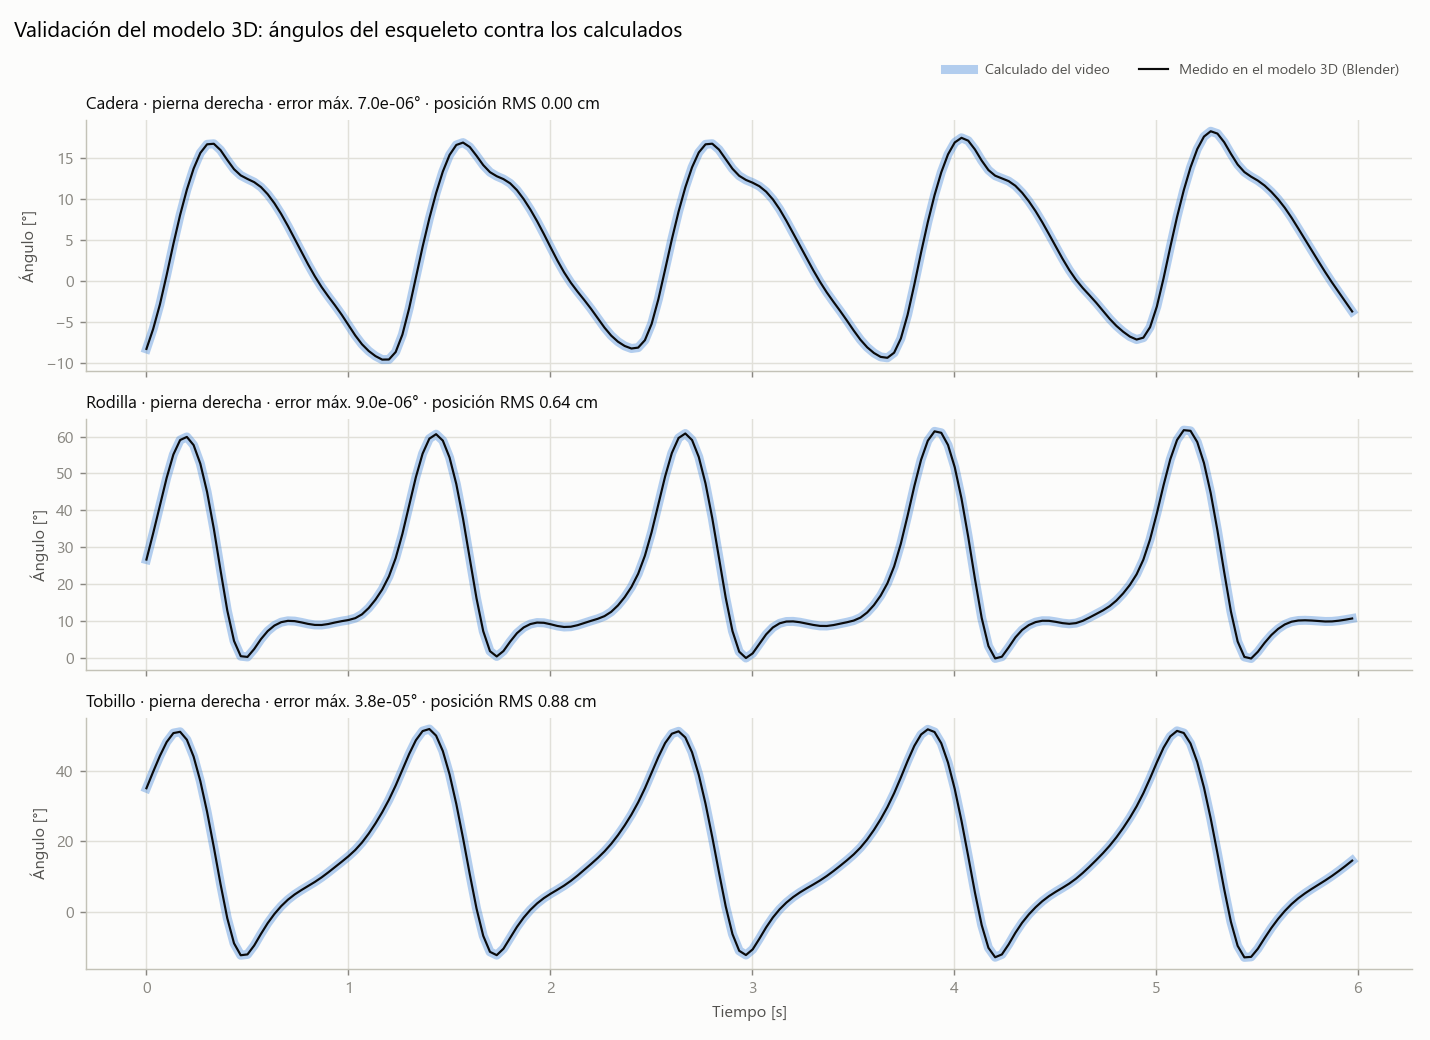

Values plotted in this chart, from the file beside it:
cuadro_blender, fotograma_video, derecha_modelo_cadera, derecha_calculado_cadera, derecha_error_cadera, derecha_modelo_rodilla, derecha_calculado_rodilla, derecha_error_rodilla, derecha_modelo_tobillo, derecha_calculado_tobillo, derecha_error_tobillo, derecha_error_pos_cadera_cm, derecha_error_pos_rodilla_cm, derecha_error_pos_tobillo_cm, izquierda_modelo_cadera, izquierda_calculado_cadera, izquierda_error_cadera, izquierda_modelo_rodilla, izquierda_calculado_rodilla, izquierda_error_rodilla, izquierda_modelo_tobillo, izquierda_calculado_tobillo, izquierda_error_tobillo
1, 0, -8.282, -8.282, 4.216003681278835e-06, 26.69, 26.69, 5.506644480846035e-06, 34.97, 34.97, -2.600503434280199e-05, 0.0004756, 0.005945, 1.498, 9.666, 9.665, 3.1980394421537994e-06, 8.61, 8.61, -1.1747284638374822e-06, -1.055, -1.055, -1.184534732923126e-05
2, 1, -5.835, -5.835, 4.743692769260122e-06, 33.82, 33.82, 4.2462622218408796e-07, 39.66, 39.66, -2.4349732420603232e-05, 0.0004806, 0.01655, 1.864, 8.39, 8.39, 3.809947846988848e-06, 9.601, 9.601, -7.543156552713981e-07, 1.211, 1.211, -1.670720659840974e-05
3, 2, -2.846, -2.846, 4.276182161699893e-06, 41.31, 41.31, -1.432786774557826e-06, 44.15, 44.15, -2.241848718398387e-05, 0.0002443, 0.01225, 2.034, 6.948, 6.948, 3.925179285602098e-06, 10.05, 10.05, -8.70221207094346e-07, 3.097, 3.097, -1.361719625370128e-05
4, 3, 0.7464, 0.7464, 4.283868932364321e-06, 48.81, 48.81, -2.9580188396494123e-06, 48.06, 48.06, -2.664984020839256e-05, 0.0003332, 0.1134, 1.865, 5.398, 5.398, 4.0956034350614345e-06, 10.03, 10.03, -2.2675390276560847e-07, 4.633, 4.633, -1.1794936760622932e-05
5, 4, 4.538, 4.538, 4.287387810997245e-06, 55.15, 55.15, -6.643440244147314e-06, 50.61, 50.61, -2.260439254087032e-05, 0.0005305, 0.2568, 1.511, 3.815, 3.814, 4.370116533536361e-06, 9.725, 9.725, 2.4037799839504714e-07, 5.91, 5.91, -2.0685928130426134e-05
6, 5, 8.084, 8.084, 4.857043009565132e-06, 59.06, 59.06, -6.1010826755136804e-06, 50.97, 50.97, -3.0366078128452045e-05, 0.0005832, 0.4251, 1.164, 2.263, 2.263, 4.294988731778915e-06, 9.328, 9.328, -1.190742702661396e-06, 7.065, 7.066, -1.4460849062203351e-05
7, 6, 11.17, 11.17, 3.858565449377238e-06, 59.9, 59.9, 8.792349319719506e-07, 48.73, 48.73, -2.6331144397317985e-05, 0.0002249, 0.6025, 0.9632, 0.7975, 0.7975, 4.210638484214435e-06, 9.029, 9.029, 1.0022335672488225e-06, 8.232, 8.232, -1.9295209494174514e-05
8, 7, 13.74, 13.74, 4.2093381225072335e-06, 57.69, 57.69, -4.357062529436462e-06, 43.95, 43.95, -2.5275918901002115e-05, 0.0001, 0.7546, 0.9367, -0.5311, -0.5311, 4.459299253301019e-06, 8.973, 8.973, -1.019908639321443e-06, 9.504, 9.505, -1.689564841278468e-05
9, 8, 15.66, 15.66, 4.331132119617109e-06, 52.66, 52.66, -3.6698077394703432e-06, 37, 37, -2.0766596954047145e-05, 0.000542, 0.8418, 0.976, -1.711, -1.711, 4.435635600374965e-06, 9.2, 9.2, 9.668246399030522e-07, 10.91, 10.91, -1.882911238837437e-05
10, 9, 16.71, 16.71, 1.6568282354967323e-06, 45, 45, 3.397575696340027e-07, 28.29, 28.29, -2.0725023102130535e-05, 0.0004198, 0.8395, 0.9552, -2.814, -2.814, 3.7544245552467714e-06, 9.591, 9.591, 1.7331440496093364e-06, 12.4, 12.4, -1.3437721024800453e-05
11, 10, 16.78, 16.78, 2.809657896563067e-06, 35.07, 35.07, 2.3004711309226877e-06, 18.29, 18.29, -1.8721245499619954e-05, 0.000534, 0.7454, 0.7999, -3.958, -3.958, 5.022133305665477e-06, 9.964, 9.964, 5.146611314899019e-08, 13.92, 13.92, -1.6387107711679505e-05
12, 11, 16.01, 16, 2.547489053483787e-06, 23.78, 23.78, 1.0926794686838548e-06, 7.78, 7.78, -1.4373785953480933e-05, 0.0001048, 0.5981, 0.5772, -5.201, -5.201, 4.154354118490744e-06, 10.28, 10.28, 2.5130174137188988e-06, 15.48, 15.48, -1.4406993800619716e-05
13, 12, 14.8, 14.8, 4.499693494253165e-06, 12.91, 12.91, 3.5592352443103437e-06, -1.891, -1.891, -6.594423406447447e-06, 0.0003429, 0.4599, 0.424, -6.457, -6.457, 3.921563384245985e-06, 10.75, 10.75, -2.970383622624695e-06, 17.21, 17.21, -2.3601465251488207e-05
14, 13, 13.67, 13.67, 4.125268702637186e-06, 4.665, 4.665, 3.0562904473896424e-07, -9.008, -9.008, -7.3483577995858695e-06, 0.0004473, 0.379, 0.3067, -7.56, -7.56, 2.9493872428787427e-06, 11.71, 11.71, 1.2032701910413834e-06, 19.27, 19.27, -1.9804852296800846e-05
15, 14, 12.91, 12.91, 3.893444070257601e-06, 0.523, 0.523, -1.6611320695636422e-06, -12.39, -12.39, -1.105522494704303e-05, 0.0004878, 0.3431, 0.07343, -8.419, -8.419, 2.9652743229746648e-06, 13.33, 13.33, 8.644806666069371e-07, 21.75, 21.75, -1.881031190364979e-05
16, 15, 12.48, 12.48, 5.00943492554029e-06, 0.3227, 0.3227, 2.1901247482247754e-09, -12.16, -12.16, -1.0507893609457142e-05, 0.0004299, 0.2919, 0.2223, -9.069, -9.069, 3.3932657732549387e-06, 15.51, 15.51, 4.605763290754794e-07, 24.58, 24.58, -1.9642207689685165e-05
17, 16, 12.09, 12.09, 2.692585786334689e-06, 2.472, 2.472, -2.586782372748786e-06, -9.616, -9.616, -1.2751947584987988e-05, 0.0003294, 0.1818, 0.3604, -9.525, -9.525, 4.117889853105794e-06, 18.19, 18.19, 2.664105213767698e-06, 27.71, 27.71, -2.0288548771674186e-05
18, 17, 11.49, 11.49, 5.691110425587453e-06, 5.142, 5.142, -2.666078495749957e-07, -6.348, -6.348, -1.1458367081829124e-05, 0.0004765, 0.007021, 0.2569, -9.575, -9.575, 3.4328164542074546e-06, 21.63, 21.63, 1.652210279701194e-07, 31.21, 31.21, -1.800518312222721e-05
19, 18, 10.62, 10.62, 4.303948381689793e-06, 7.321, 7.321, -5.274915322317497e-07, -3.295, -3.295, -1.56251663647744e-05, 0.0002533, 0.2197, 0.02824, -8.79, -8.79, 5.722653680706458e-06, 26.38, 26.38, -1.0575692783731938e-06, 35.17, 35.17, -2.7902997466355828e-05
20, 19, 9.508, 9.508, 6.359164007818663e-06, 8.824, 8.824, -4.2221607721160126e-07, -0.6834, -0.6834, -1.0932812861685903e-05, 0.0005826, 0.4796, 0.3035, -7.934, -7.934, 4.249803450484535e-06, 27.7, 27.7, -3.569157779992338e-06, 35.64, 35.64, -3.0444270855412014e-05
21, 20, 8.205, 8.205, 4.562116961537299e-06, 9.73, 9.73, 6.073989133881241e-08, 1.526, 1.526, -1.3323172831425367e-05, 0.0002677, 0.7414, 0.5774, -5.41, -5.41, 4.140407633634879e-06, 34.89, 34.89, 1.6459582070638135e-06, 40.3, 40.3, -2.9790124564499365e-05
22, 21, 6.74, 6.74, 3.3270641521809807e-06, 10.1, 10.1, 3.3318225689527026e-07, 3.358, 3.358, -1.3061106023393165e-05, 0.0003917, 0.9651, 0.7745, -2.334, -2.334, 4.2380558151755565e-06, 42.38, 42.38, -8.907154622761482e-07, 44.71, 44.71, -2.7284688620454745e-05
23, 22, 5.175, 5.175, 3.2069915016919026e-06, 10.02, 10.02, -2.6087115578832254e-07, 4.845, 4.845, -1.5507017142368795e-05, 0.0001893, 1.12, 0.8853, 1.286, 1.286, 4.3372229112659255e-06, 49.71, 49.71, -4.19927275174814e-08, 48.43, 48.43, -3.032567310867762e-05
24, 23, 3.589, 3.588, 4.088490339615447e-06, 9.676, 9.676, 5.131811242620188e-08, 6.087, 6.087, -1.6956148596314335e-05, 0.0005448, 1.199, 0.9442, 5.043, 5.043, 4.33533631216676e-06, 55.7, 55.7, -2.7230287713564394e-07, 50.66, 50.66, -2.5518146117065044e-05
25, 24, 2.043, 2.043, 4.280347618124125e-06, 9.271, 9.271, -3.1164313796239185e-08, 7.228, 7.228, -1.4225418441426996e-05, 0.000341, 1.219, 0.9893, 8.524, 8.524, 4.8789772932877895e-06, 59.18, 59.18, -4.546983056741283e-06, 50.65, 50.65, -2.898724309119416e-05
26, 25, 0.5907, 0.5907, 4.292976311104368e-06, 8.989, 8.989, -8.559437603139486e-08, 8.399, 8.399, -1.429247719642035e-05, 0.0005554, 1.205, 1.032, 11.54, 11.54, 4.0606853382030295e-06, 59.59, 59.59, 2.3069641272854824e-06, 48.05, 48.05, -2.6350961192633804e-05
27, 26, -0.7174, -0.7174, 4.26633343819649e-06, 8.971, 8.971, 1.8173261828735576e-07, 9.688, 9.688, -1.6850257916090072e-05, 0.0003899, 1.174, 1.059, 14.01, 14.01, 4.492818579393543e-06, 56.97, 56.97, -8.194967193730918e-08, 42.96, 42.96, -2.6577364700131056e-05
28, 27, -1.876, -1.876, 4.498345098635781e-06, 9.238, 9.238, 9.027383747195472e-07, 11.11, 11.11, -1.3509513234311044e-05, 0.0004364, 1.13, 1.06, 15.81, 15.81, 4.301370216452938e-06, 51.57, 51.57, 3.082839405976756e-06, 35.76, 35.76, -1.9899979562865155e-05
29, 28, -2.969, -2.969, 3.871046356351826e-06, 9.65, 9.65, -3.861774011681973e-08, 12.62, 12.62, -1.6828640465149647e-05, 0.000261, 1.069, 1.039, 16.72, 16.72, 6.469117355578646e-06, 43.59, 43.59, -3.0985564336560856e-07, 26.87, 26.87, -2.1516560689605058e-05
30, 29, -4.122, -4.122, 4.553624190606342e-06, 10.02, 10.02, 5.41605187365235e-07, 14.14, 14.14, -1.5428459523292304e-05, 0.000254, 0.994, 1.009, 16.67, 16.67, 5.554374318705868e-06, 33.46, 33.46, 2.9962886003431777e-06, 16.79, 16.79, -1.9267603963868396e-05
31, 30, -5.38, -5.38, 4.96953626516472e-06, 10.32, 10.32, -1.1807697379850879e-06, 15.7, 15.7, -2.4831754755538782e-05, 0.0004482, 0.9175, 0.9923, 15.83, 15.83, 6.713997589002929e-07, 22.24, 22.24, 1.540728415960757e-06, 6.402, 6.402, -1.718940658967938e-05
32, 31, -6.636, -6.636, 3.7577245297626405e-06, 10.82, 10.82, 2.098817137863307e-06, 17.46, 17.46, -2.0340356140735594e-05, 0.0003998, 0.8553, 1.012, 14.64, 14.64, 6.301732092595103e-06, 11.74, 11.74, 4.981767585121588e-07, -2.904, -2.904, -1.1304204140749619e-05
33, 32, -7.714, -7.714, 4.2468723346900106e-06, 11.86, 11.86, 4.3752224776483217e-07, 19.57, 19.57, -1.6575007183661228e-05, 0.0004575, 0.8043, 1.072, 13.57, 13.57, 2.3100451613800033e-06, 4.075, 4.075, -8.080632412088562e-07, -9.49, -9.49, -8.618757210143713e-06
34, 33, -8.536, -8.536, 3.825953887925948e-06, 13.57, 13.57, 1.4160588044376254e-06, 22.11, 22.11, -1.911941332721767e-05, 0.0003086, 0.7359, 1.155, 12.85, 12.85, 3.6626430226505136e-06, 0.4944, 0.4944, -6.282000655777331e-07, -12.36, -12.36, -5.847630520250391e-06
35, 34, -9.158, -9.158, 4.130476252584003e-06, 15.83, 15.83, -3.5241768330251944e-06, 24.99, 24.99, -2.4364171331114903e-05, 0.0002785, 0.6183, 1.251, 12.42, 12.42, 3.8566707125653465e-06, 0.6288, 0.6288, -9.276113246414752e-07, -11.8, -11.8, -1.0284930844761675e-05
36, 35, -9.586, -9.586, 3.954578042808521e-06, 18.58, 18.58, -4.1206313134978245e-06, 28.17, 28.17, -2.5664562603111563e-05, 0.0002412, 0.4517, 1.395, 12, 12, 3.69049767456886e-06, 2.852, 2.852, -2.9945498170036444e-07, -9.151, -9.151, -1.146253208084147e-05
37, 36, -9.573, -9.573, 4.803660438312818e-06, 22.14, 22.14, 1.4428961065959811e-06, 31.71, 31.71, -2.3544752394855095e-05, 0.0002994, 0.2781, 1.638, 11.37, 11.37, 4.664648308505548e-06, 5.452, 5.452, -1.6510389020396588e-06, -5.913, -5.913, -1.2542837732887335e-05
38, 37, -8.66, -8.66, 5.243172786606465e-06, 27.08, 27.08, 1.6299162304278525e-06, 35.74, 35.74, -2.2294705310343943e-05, 0.0005382, 0.1417, 1.96, 10.46, 10.46, 3.910554969621671e-06, 7.535, 7.535, 1.9923532068588656e-07, -2.923, -2.923, -1.118389907350803e-05
39, 38, -6.532, -6.532, 4.654281173799291e-06, 33.65, 33.65, 4.2250523790698935e-07, 40.18, 40.18, -2.6234372391797933e-05, 0.0002352, 0.05137, 2.226, 9.322, 9.322, 3.96504053057356e-06, 8.953, 8.953, -2.0078124940425823e-07, -0.3688, -0.3688, -9.666470587865739e-06
40, 39, -3.327, -3.327, 4.606162214759735e-06, 41.34, 41.34, -1.6932231829969169e-06, 44.67, 44.67, -3.224584287409016e-05, 0.0001898, 0.01979, 2.27, 7.996, 7.996, 4.652529916882031e-06, 9.783, 9.783, 1.3073690219300715e-07, 1.787, 1.787, -1.2617086738497818e-05
41, 40, 0.4324, 0.4324, 4.345940627425993e-06, 49.02, 49.02, -4.434192192093178e-06, 48.58, 48.58, -3.228527440768403e-05, 0.0004176, 0.1222, 2.026, 6.517, 6.517, 5.245621233385123e-06, 10.09, 10.09, 1.4943273463075002e-07, 3.57, 3.57, -1.4540698494158733e-05
42, 41, 4.199, 4.199, 4.711263686729694e-06, 55.38, 55.38, -1.3995546908063261e-06, 51.18, 51.18, -2.946263225567236e-05, 0.0005245, 0.2867, 1.605, 4.949, 4.949, 4.153730779776765e-06, 9.971, 9.971, -1.6376907314707978e-06, 5.022, 5.022, -1.4509429433040566e-05
43, 42, 7.668, 7.668, 4.105662466002968e-06, 59.43, 59.43, -4.335269139232878e-07, 51.76, 51.76, -2.519256859301322e-05, 0.0002252, 0.4893, 1.21, 3.368, 3.368, 4.434230569394515e-06, 9.618, 9.618, -1.8560483994178867e-07, 6.25, 6.25, -1.0589878468358904e-05
44, 43, 10.75, 10.75, 4.095055752273424e-06, 60.64, 60.64, -5.2041336147112816e-06, 49.89, 49.89, -2.8860472113478863e-05, 0.0001454, 0.6639, 0.993, 1.836, 1.836, 4.262349535544274e-06, 9.23, 9.23, -3.4486670053013313e-07, 7.395, 7.395, -1.649305440221127e-05
45, 44, 13.38, 13.38, 5.882036916204925e-06, 58.9, 58.9, 2.746910780615508e-06, 45.52, 45.52, -2.6486940015502114e-05, 0.0005299, 0.7781, 0.9411, 0.4044, 0.4044, 4.3194984457040064e-06, 8.987, 8.987, 5.566159337888621e-07, 8.582, 8.582, -1.1235461936820457e-05
46, 45, 15.41, 15.41, 2.536649860829243e-06, 54.33, 54.33, -3.1778594120623893e-06, 38.92, 38.92, -2.3773244514302405e-05, 0.0005905, 0.8365, 0.9627, -0.8825, -0.8825, 4.454804559350656e-06, 9.009, 9.009, 1.0055747861059672e-06, 9.891, 9.891, -1.9689359138652662e-05
47, 46, 16.63, 16.63, 4.9734811184976024e-06, 47.15, 47.15, 1.648293981304505e-06, 30.51, 30.51, -2.0914540389327385e-05, 0.0006422, 0.8399, 0.9656, -2.032, -2.032, 4.557728822796037e-06, 9.296, 9.296, -1.1948024774000032e-06, 11.33, 11.33, -1.8518188397820268e-05
48, 47, 16.93, 16.93, 5.362621781301868e-06, 37.77, 37.77, 5.412573358398731e-06, 20.84, 20.84, -1.7539401667931998e-05, 0.0005253, 0.7658, 0.8774, -3.133, -3.134, 4.294752172118166e-06, 9.702, 9.702, 3.883011476801812e-07, 12.84, 12.84, -2.06159692694996e-05
49, 48, 16.38, 16.38, 3.774946030432602e-06, 26.99, 26.98, 3.5172732069099766e-06, 10.6, 10.6, -1.6813862417919268e-05, 0.0005421, 0.6211, 0.7045, -4.302, -4.302, 4.234366473454543e-06, 10.06, 10.06, 1.5210958999034574e-06, 14.36, 14.36, -1.7450858271317315e-05
50, 49, 15.32, 15.32, 3.6286913616123684e-06, 16.2, 16.2, -5.947028114405839e-08, 0.8811, 0.8811, -1.4481888096495865e-05, 0.0004328, 0.4655, 0.5239, -5.559, -5.559, 3.919917953787433e-06, 10.39, 10.39, -8.629653684977256e-07, 15.95, 15.95, -2.1492401566902686e-05
51, 50, 14.17, 14.17, 4.104990340536574e-06, 7.284, 7.284, -1.4248494473179107e-06, -6.889, -6.888, -1.0150673695363821e-05, 0.0005606, 0.3653, 0.3428, -6.789, -6.789, 4.030701525437053e-06, 10.97, 10.97, -1.6027726008616128e-06, 17.76, 17.76, -2.4314922875134926e-05
52, 51, 13.31, 13.31, 5.735545766327732e-06, 1.887, 1.887, 1.7984025069139875e-07, -11.43, -11.43, -1.1056354322747097e-05, 0.0004343, 0.3234, 0.08422, -7.831, -7.831, 4.174163760417571e-06, 12.1, 12.1, 1.1003116942021052e-06, 19.94, 19.94, -2.175530081771626e-05
53, 52, 12.82, 12.82, 4.901199083917618e-06, 0.451, 0.451, -1.2236339740900881e-06, -12.37, -12.37, -9.030836466195069e-06, 0.0004912, 0.28, 0.2324, -8.625, -8.625, 4.153348012181368e-06, 13.89, 13.89, -2.888553494173607e-06, 22.52, 22.52, -1.892773966716277e-05
54, 53, 12.46, 12.46, 4.081405503342239e-06, 1.916, 1.916, -7.057382152009239e-07, -10.55, -10.55, -8.938576495864936e-06, 0.0001017, 0.1817, 0.4279, -9.219, -9.219, 4.40390012279579e-06, 16.22, 16.22, -1.449481910498207e-06, 25.44, 25.44, -2.256290028057606e-05
55, 54, 11.94, 11.94, 4.153030472409114e-06, 4.471, 4.471, -5.98851539024281e-07, -7.473, -7.473, -1.1601747034184484e-05, 0.0003452, 0.01947, 0.3773, -9.584, -9.585, 4.813022478344919e-06, 19.09, 19.09, -5.503577337861998e-06, 28.67, 28.67, -2.1733040334481757e-05
56, 55, 11.12, 11.12, 4.100475097246203e-06, 6.747, 6.747, 1.8718248995241993e-06, -4.37, -4.37, -1.255299116209585e-05, 0.0005946, 0.1931, 0.143, -9.442, -9.443, 5.0134416209601795e-06, 22.84, 22.84, 1.7108943346499927e-06, 32.29, 32.29, -3.1067606215628985e-05
57, 56, 10.02, 10.02, 3.596087013946203e-06, 8.306, 8.306, -1.9203311403259704e-06, -1.718, -1.718, -1.251960634096605e-05, 0.0002411, 0.4474, 0.1736, -8.357, -8.357, 4.252013479089101e-06, 28.02, 28.02, -1.066649140568643e-06, 36.37, 36.37, -2.2028180872268877e-05
58, 57, 8.744, 8.744, 4.992986703200586e-06, 9.229, 9.229, 1.2177230885868084e-06, 0.4849, 0.4849, -1.5295492608424777e-05, 0.0003859, 0.7186, 0.4596, -6.076, -6.076, 3.482809430188638e-06, 34.74, 34.74, 8.201254289019744e-07, 40.82, 40.82, -2.9958359142767677e-05
59, 58, 7.314, 7.314, 4.9322353081748815e-06, 9.628, 9.627, 7.510554205225617e-07, 2.314, 2.314, -1.362568988261259e-05, 0.000436, 0.9613, 0.6805, -2.792, -2.792, 4.066086066067953e-06, 42.44, 42.44, 1.0150007341280798e-06, 45.23, 45.23, -2.2459037765543144e-05
60, 59, 5.754, 5.754, 5.154832691367517e-06, 9.563, 9.563, -2.418508131540875e-07, 3.809, 3.809, -1.4841193499481875e-05, 0.0005255, 1.132, 0.8142, 0.9688, 0.9688, 4.040306577079988e-06, 49.92, 49.92, -3.883339729782165e-07, 48.95, 48.95, -2.6431237003521346e-05
... 900 more rows
